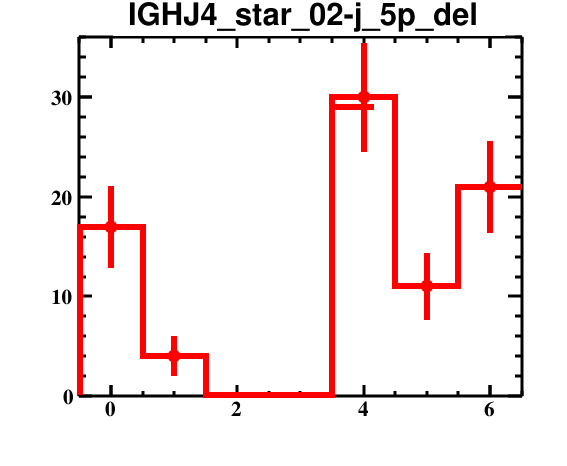

The file beside this chart, header and first rows:
bin_low_edge, contents, binerror, xtitle, binlabel
-1.5, 0.0, 0.0, , 
-0.5, 17.0, 4.123, , 
0.5, 4.0, 2.0, , 
1.5, 0.0, 0.0, , 
2.5, 0.0, 0.0, , 
3.5, 30.0, 5.477, , 
4.5, 11.0, 3.317, , 
5.5, 21.0, 4.583, , 
6.5, 0.0, 0.0, , 
